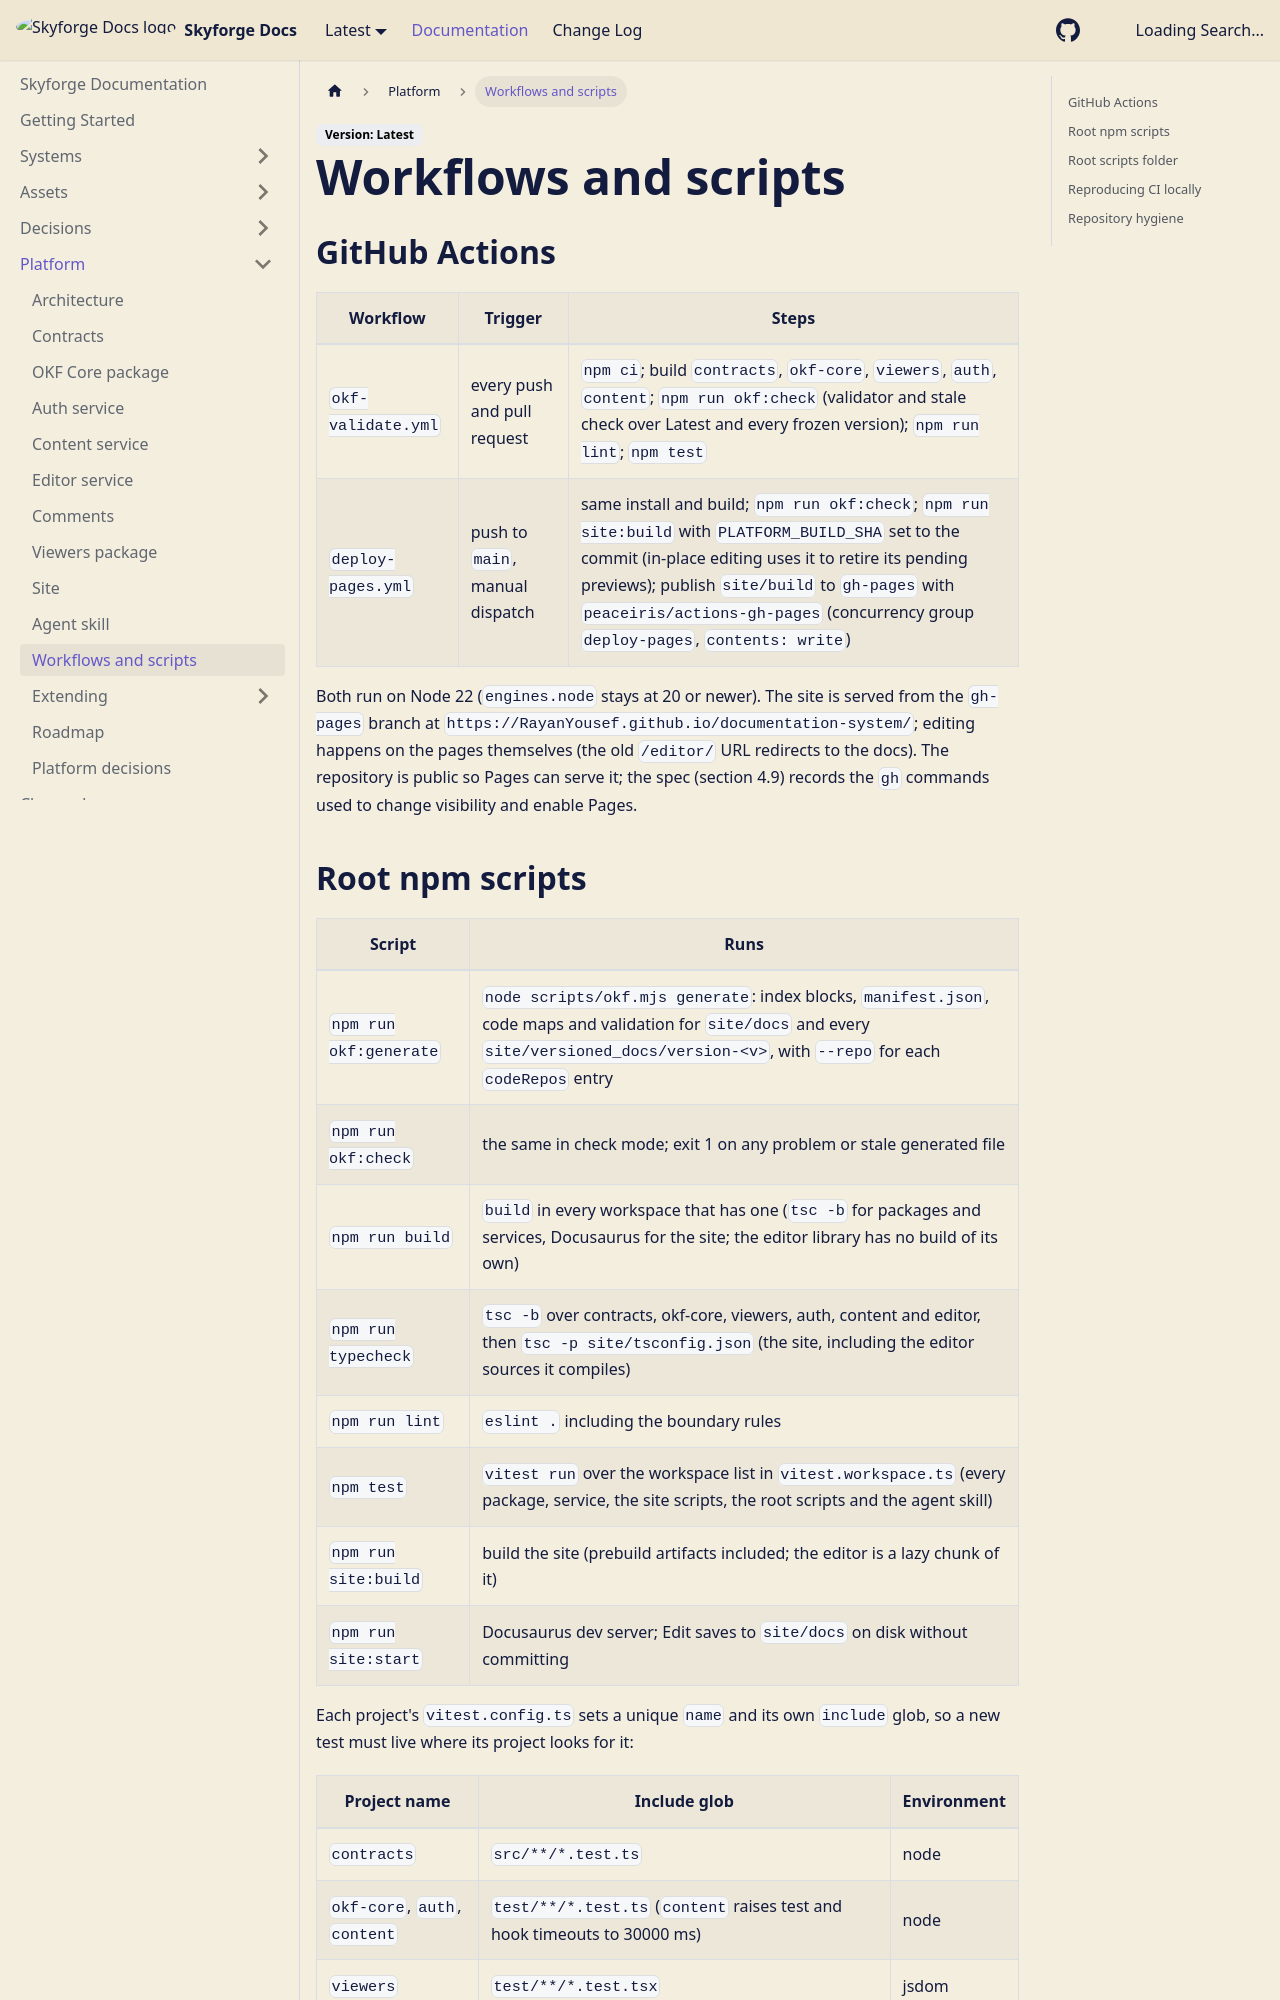

repository: RayanYousef/documentation-system · page: platform/workflows/index.html · generator: docusaurus

---
title: Workflows and scripts
description: Lists the GitHub Actions workflows (validate on every push, deploy Pages on main) and the root npm scripts with what each one runs; open it when CI fails, when reproducing CI locally, or when adding a build step or deploy target.
type: system
tags: [platform, ci, github-actions, deploy, scripts, testing]
resource: https://github.com/RayanYousef/documentation-system/blob/main/.github/workflows
sources:
  - resource: https://github.com/RayanYousef/documentation-system/blob/main/.github/workflows/okf-validate.yml
  - resource: https://github.com/RayanYousef/documentation-system/blob/main/.github/workflows/deploy-pages.yml
  - resource: https://github.com/RayanYousef/documentation-system/blob/main/package.json
  - resource: https://github.com/RayanYousef/documentation-system/blob/main/scripts/okf.mjs
  - resource: https://github.com/RayanYousef/documentation-system/blob/main/scripts/lint-boundaries.test.ts
  - resource: https://github.com/RayanYousef/documentation-system/blob/main/vitest.workspace.ts
  - resource: https://github.com/RayanYousef/documentation-system/blob/main/scripts/vitest.config.ts
  - resource: https://github.com/RayanYousef/documentation-system/blob/main/packages/contracts/vitest.config.ts
  - resource: https://github.com/RayanYousef/documentation-system/blob/main/packages/okf-core/vitest.config.ts
  - resource: https://github.com/RayanYousef/documentation-system/blob/main/packages/viewers/vitest.config.ts
  - resource: https://github.com/RayanYousef/documentation-system/blob/main/services/auth/vitest.config.ts
  - resource: https://github.com/RayanYousef/documentation-system/blob/main/services/content/vitest.config.ts
  - resource: https://github.com/RayanYousef/documentation-system/blob/main/services/editor/vitest.config.ts
  - resource: https://github.com/RayanYousef/documentation-system/blob/main/site/vitest.config.ts
  - resource: https://github.com/RayanYousef/documentation-system/blob/main/site/playwright.config.ts
  - resource: https://github.com/RayanYousef/documentation-system/blob/main/.agents/skills/docs-platform/vitest.config.ts
  - resource: https://github.com/RayanYousef/documentation-system/blob/main/.gitattributes
  - resource: https://github.com/RayanYousef/documentation-system/blob/main/.gitignore
sidebar_position: 10
---

## GitHub Actions

| Workflow | Trigger | Steps |
|---|---|---|
| `okf-validate.yml` | every push and pull request | `npm ci`; build `contracts`, `okf-core`, `viewers`, `auth`, `content`; `npm run okf:check` (validator and stale check over Latest and every frozen version); `npm run lint`; `npm test` |
| `deploy-pages.yml` | push to `main`, manual dispatch | same install and build; `npm run okf:check`; `npm run site:build` with `PLATFORM_BUILD_SHA` set to the commit (in-place editing uses it to retire its pending previews); publish `site/build` to `gh-pages` with `peaceiris/actions-gh-pages` (concurrency group `deploy-pages`, `contents: write`) |

Both run on Node 22 (`engines.node` stays at 20 or newer). The site is served from the `gh-pages` branch at `https://RayanYousef.github.io/documentation-system/`; editing happens on the pages themselves (the old `/editor/` URL redirects to the docs). The repository is public so Pages can serve it; the spec (section 4.9) records the `gh` commands used to change visibility and enable Pages.
